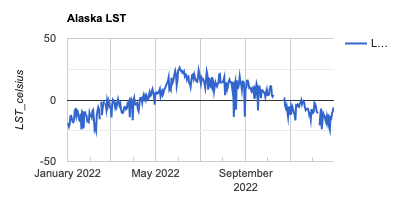

The data file committed next to this chart (first rows):
system:time_start, LST_Day_1km
Jan 1, 2022, -19.06
Jan 2, 2022, -19.36
Jan 3, 2022, -21.52
Jan 4, 2022, -19.48
Jan 5, 2022, -13.09
Jan 6, 2022, -12.84
Jan 7, 2022, -15
Jan 8, 2022, -17.71
Jan 9, 2022, -18.03
Jan 10, 2022, -15.57
Jan 11, 2022, -8.269
Jan 12, 2022, -7.6
Jan 13, 2022, -12.43
Jan 14, 2022, -8.386
Jan 15, 2022, -9.083
Jan 16, 2022, -13.48
Jan 17, 2022, -16.33
Jan 18, 2022, -17.06
Jan 19, 2022, -11
Jan 20, 2022, -23.89
Jan 21, 2022, -9.32
Jan 22, 2022, -10.13
Jan 23, 2022, -23.13
Jan 24, 2022, -10.16
Jan 25, 2022, -9.929
Jan 26, 2022, -12.03
Jan 27, 2022, -12.71
Jan 28, 2022, -17.24
Jan 29, 2022, -16.75
Jan 30, 2022, -17.67
Jan 31, 2022, -10.36
Feb 1, 2022, -12.57
Feb 2, 2022, -12.51
Feb 3, 2022, -14.06
Feb 4, 2022, -8.816
Feb 5, 2022, -8.035
Feb 6, 2022, -15.42
Feb 7, 2022, -23.73
Feb 8, 2022, -21.68
Feb 9, 2022, -24.42
Feb 10, 2022, -12.04
Feb 11, 2022, -8.722
Feb 12, 2022, -5.895
Feb 13, 2022, -7.488
Feb 14, 2022, -15.73
Feb 15, 2022, 
Feb 16, 2022, -1.471
Feb 17, 2022, -12.41
Feb 18, 2022, -6.248
Feb 19, 2022, -3.457
Feb 20, 2022, -0.084
Feb 21, 2022, 
Feb 22, 2022, -2.558
Feb 23, 2022, -7.375
Feb 24, 2022, -0.733
Feb 25, 2022, -4.54
Feb 26, 2022, -0.628
Feb 27, 2022, -2.866
Feb 28, 2022, -5.968
Mar 1, 2022, -6.022
... 292 more rows
